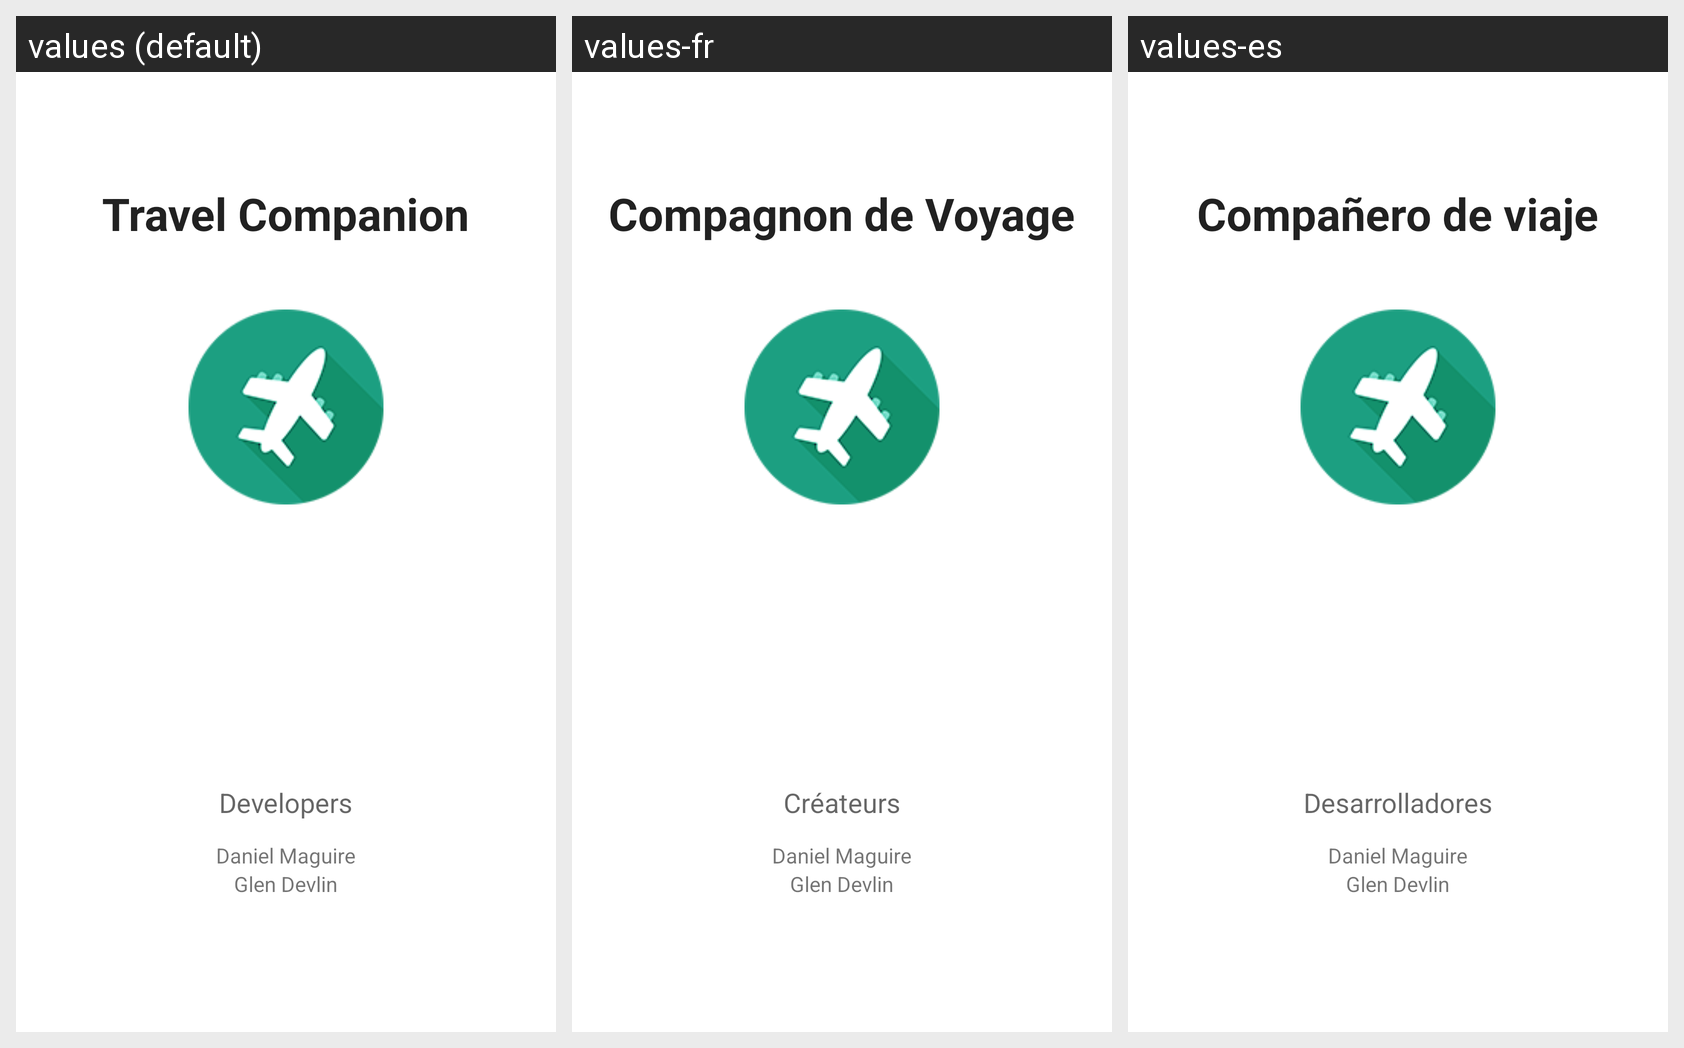

The Android screen above is rendered under several locales of the same app. Produce the string resources it draws, with the default and per-locale values.
Android screen res/layout/titlescreen.xml rendered under 3 locales, left to right: values (default), values-fr, values-es. Device: Nexus 5 (rendered at 1080×1920; each locale shown at half size, 540×960, under a caption strip naming it); theme AppTheme.
Strings drawn on this screen, with the default value and each locale's value (text and hints the layout hard-codes, and strings that could not be matched under every locale, appear in the picture but are not listed):

titletext
  values: Travel Companion
  values-fr: Compagnon de Voyage
  values-es: Compañero de viaje

developertext
  values: Developers
  values-fr: Créateurs
  values-es: Desarrolladores
